Run: headless pygame with SDL's dummy video driver; simulated clock (each Clock.tick advances the game by its frame time, no real sleeping); random seed 0; keys injected as events and as key.get_pressed() state; no mouse input.
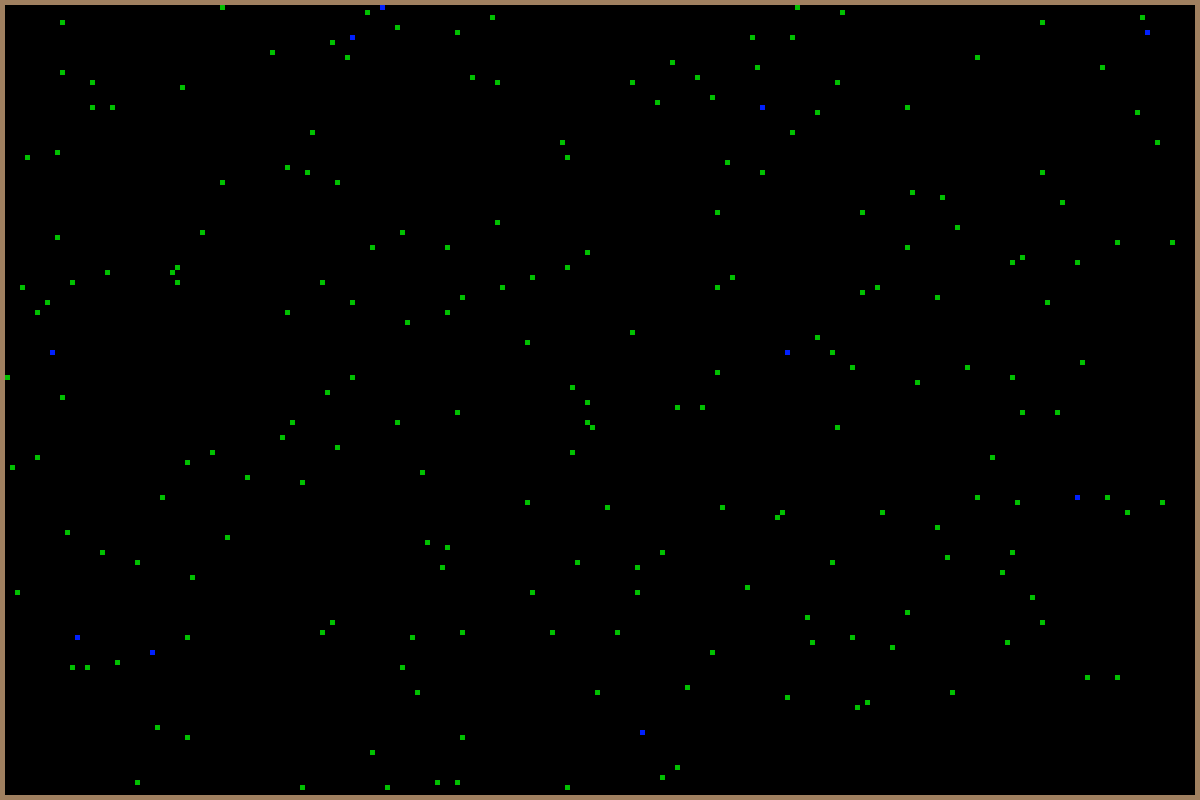
Frame 1 of 4 · flips 1–60 · no input
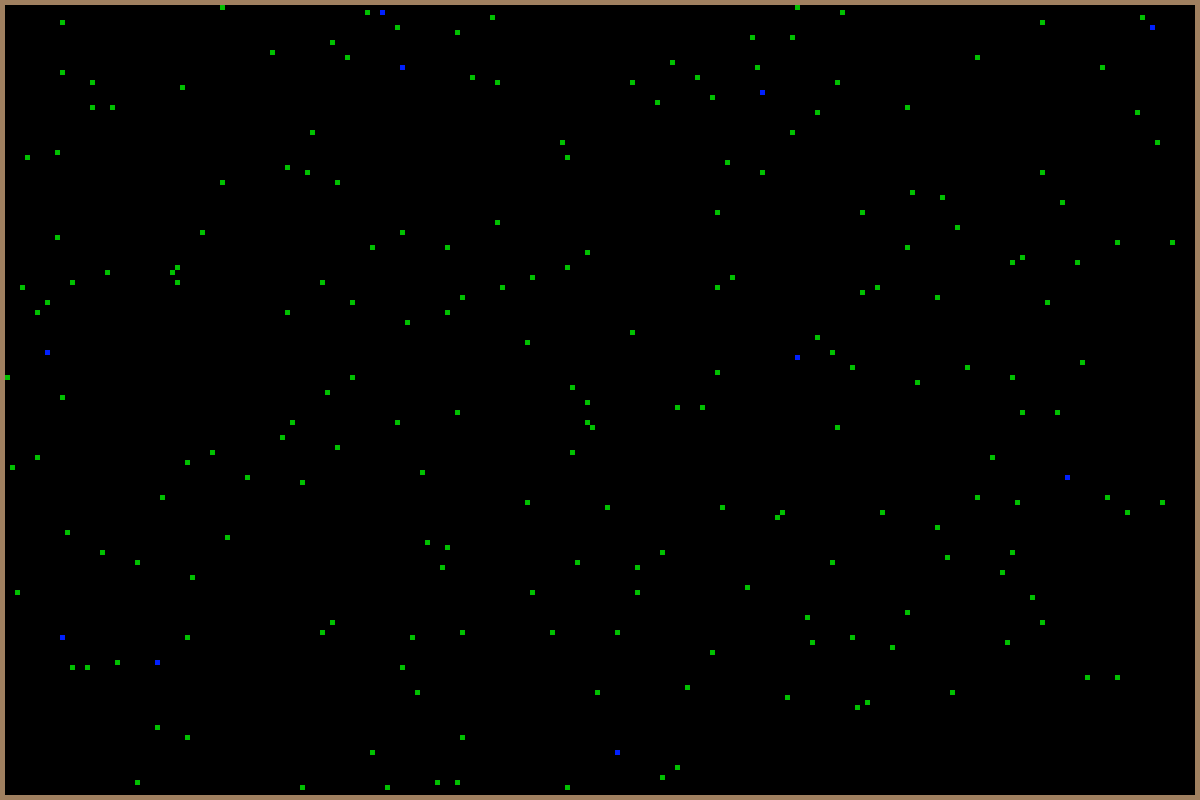
Frame 2 of 4 · flips 61–180 · tapped SPACE, RETURN · held RIGHT (→), D
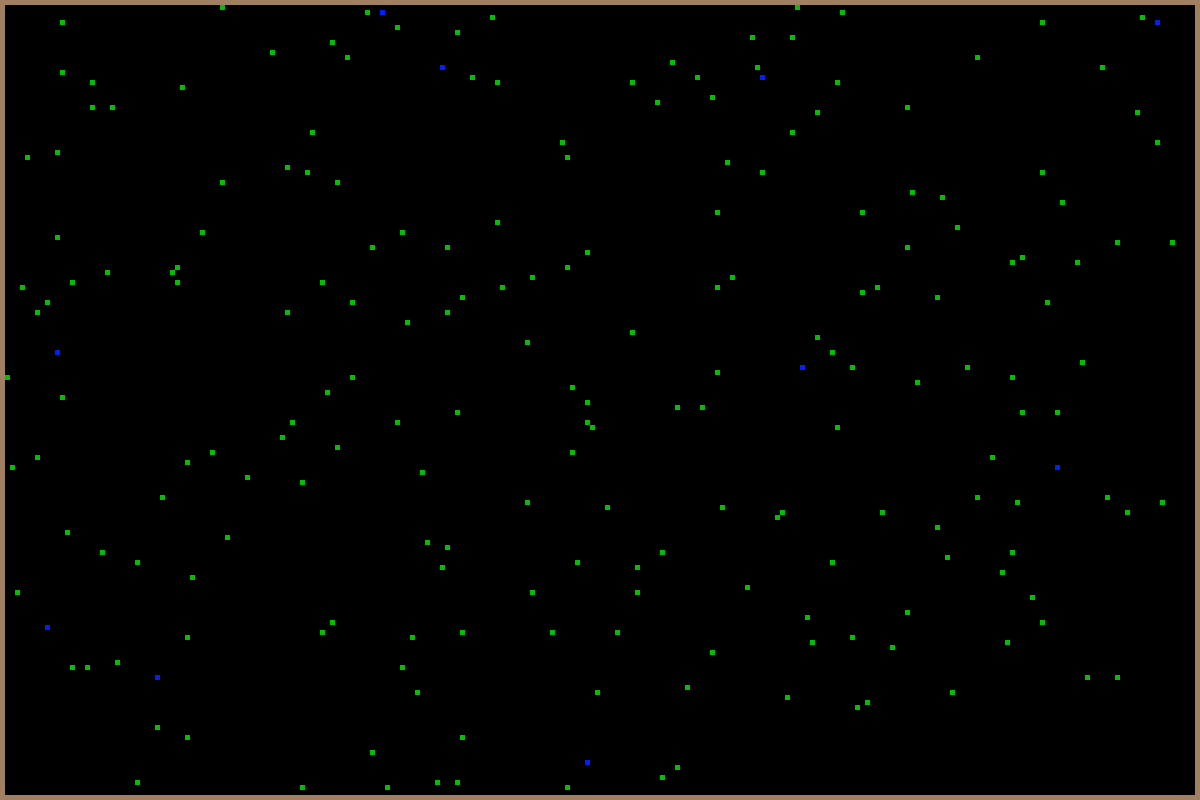
Frame 3 of 4 · flips 181–300 · held DOWN (↓), S
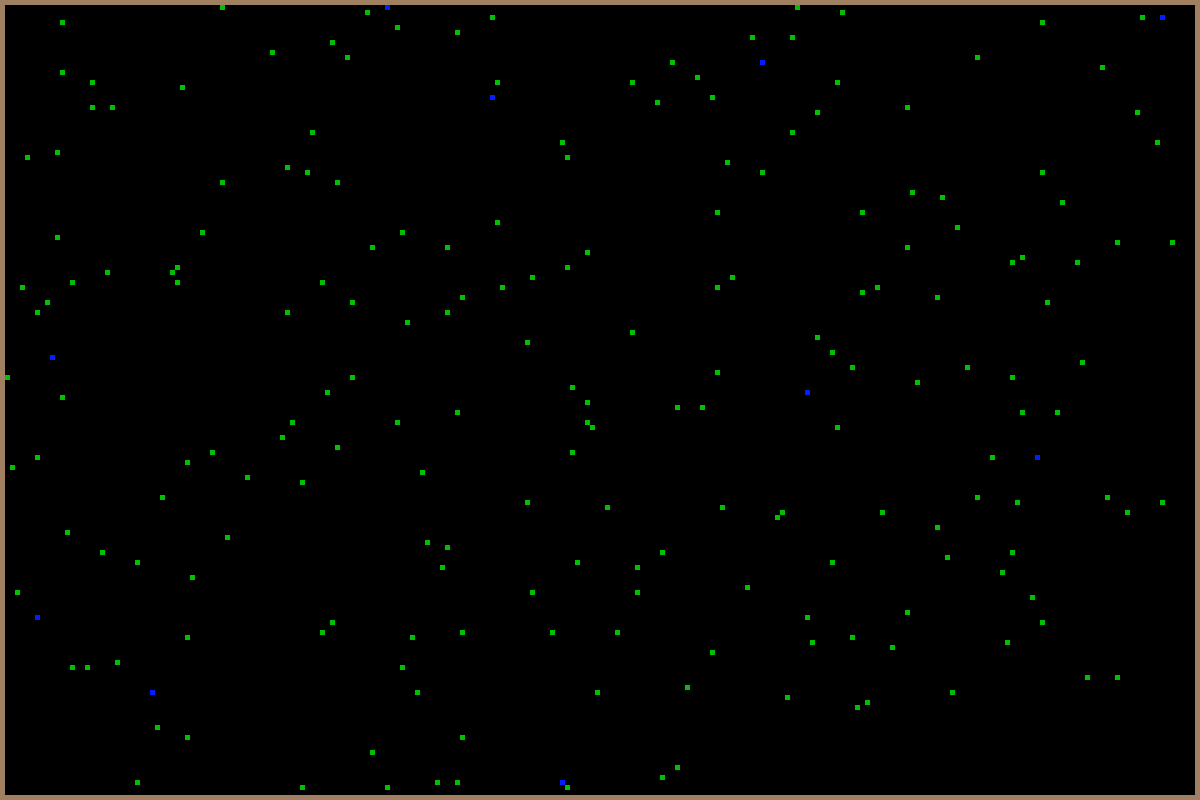
Frame 4 of 4 · flips 301–420 · held LEFT (←), A, UP (↑), W

The pygame program that drew these frames:

import pygame
import random

pygame.init()

size = width, height = 1200, 800
length = 5

# ЦВЕТА
black = 0, 0, 0  # фон
white = 255, 255, 255  # труп
red = 255, 0, 0  # яд
blue = 0, 32, 255  # бот
green = 0, 192, 0  # еда
gray = 224, 224, 224  # хз
brown = 160, 128, 96  # забор
# //////////////////////////////////

# Создание массива карты
Map = []
map_width = int(width / length)
map_height = int(height / length)
    # 1 - пустота, 2 - стена, 3 - бот, 4 - еда, 5 - труп, 6 - яд.
Map.append([])
for el in range(map_width):
    Map[0].append(2)

for el in range(map_height - 2):    # 2222222222
    Map.append([])                  # 2111111112
    Map[el + 1].append(2)           # 2111111112  -  что-то типо такого
    for e in range(map_width - 2):  # 2111111112
        Map[el + 1].append(1)       # 2222222222
    Map[el + 1].append(2)

Map.append([])
for num in range(map_width):
    Map[map_height - 1].append(2)
# /////////////////////////////////////


class Bot:
    def __init__(self, x_bot, y_bot, number, counter,  energy):
        self.x_bot = x_bot
        self.y_bot = y_bot
        self.number = number
        self.counter = counter
        self.energy = energy
        self.dna = []

        for gen in range(64):
            self.dna.append(random.randint(0, 63))
            # print("[", gen, "] =", self.dna[gen])

    def draw(self):
        pygame.draw.rect(screen, blue, [self.x_bot, self.y_bot, length, length])

    def move(self):
        self.energy -= 1
        """
        print("move:")
        print("dna here = ", self.dna[i])
        print("============")
        pygame.time.delay(500)
        """
        old_x = self.x_bot
        old_y = self.y_bot
        Map[int(self.y_bot / length)][int(self.x_bot / length)] = 1

        if self.dna[self.counter] == 0:
            self.y_bot -= length

        if self.dna[self.counter] == 1:
            self.x_bot += length
            self.y_bot -= length

        if self.dna[self.counter] == 2:
            self.x_bot += length

        if self.dna[self.counter] == 3:
            self.x_bot += length
            self.y_bot += length

        if self.dna[self.counter] == 4:
            self.y_bot += length

        if self.dna[self.counter] == 5:
            self.x_bot -= length
            self.y_bot += length

        if self.dna[self.counter] == 6:
            self.x_bot -= length

        if self.dna[self.counter] == 7:
            self.x_bot -= length
            self.y_bot -= length

        coord = Map[int(self.y_bot / length)][int(self.x_bot / length)]
        if coord == 2 or coord == 3:  # Если там бот или стена
            self.x_bot = old_x
            self.y_bot = old_y
            # print("бот", self.number, "не походил")
        elif coord == 4 or coord == 5:  # Если там еда или труп
            self.energy += 10
            # print("бот", self.number, "съел еду")
        # else:
            # print("бот", self.number, "походил")

        Map[int(self.y_bot / length)][int(self.x_bot / length)] = 3

    '''
    def look(self):
        #  LOOK

    def photo(self):
        #  Fotosintez
    '''

# Создаем ботов, еду
bots = []
BotsAmount = 10
FoodAmount = 200
for n in range(BotsAmount):
    x = random.randint(1, (width / length) - 2) * length  # x - для удобства
    y = random.randint(1, (height / length) - 2) * length  # y - для удобства
    Map[int(y / length)][int(x / length)] = 3
    bots.append(Bot(x, y, n, 0, 100))

for f in range(FoodAmount):
    x = random.randint(1, (width / length) - 2)  # x - для удобства
    y = random.randint(1, (height / length) - 2)  # y - для удобства
    Map[y][x] = 4
# //////////////////////////////////

# ОСНОВНОЙ ЦИКЛ ----------------------------------------------------
screen = pygame.display.set_mode(size)
pygame.display.set_caption("New World")
game = True
paint = True
botNum = 0
while game:

    # pygame.time.delay(500)  # Задержка в ms

    # обработка событий
    for event in pygame.event.get():
        if event.type == pygame.QUIT:
            game = False

    keys = pygame.key.get_pressed()
    if keys[pygame.K_SPACE]:
        print("space")
        if paint:
            paint = False
        else:
            paint = True
    # //////////////////////////////////

    # считывает бота
    ending = 0
    hod = True
    while ending < 64 and hod:

        if 0 <= bots[botNum].dna[bots[botNum].counter] <= 7:  # Движение //заверщащий
            bots[botNum].move()
            hod = False

        '''
        if 8 <= bots[botNum].dna[i] <= 15:  # Посмотреть
            bots[botNum].look()

        if 9 <= bots[botNum].dna[i] <= 63:  # Фотосинтез
            bots[botNum].photo()
        '''
        bots[botNum].counter += 1
        if bots[botNum].counter == 64:
            bots[botNum].counter = 0
        ending += 1
    # //////////////////////////////////

    # Заливка
    screen.fill(black)
    if paint:
        # Отрисовка карты
        i_y = 0
        while i_y < len(Map):
            i_x = 0
            while i_x < len(Map[i_y]):
                if Map[i_y][i_x] == 2:
                    pygame.draw.rect(screen, brown, [i_x * length, i_y * length, length, length])
                if Map[i_y][i_x] == 3:
                    pygame.draw.rect(screen,  blue, [i_x * length, i_y * length, length, length])
                if Map[i_y][i_x] == 4:
                    pygame.draw.rect(screen, green, [i_x * length, i_y * length, length, length])
                if Map[i_y][i_x] == 5:
                    pygame.draw.rect(screen, white, [i_x * length, i_y * length, length, length])
                i_x += 1
            i_y += 1
        pygame.display.flip()
        # //////////////////////////////////
    # //////////////////////////////////

    i = 0
    while i < len(bots):
        if bots[i].energy == 0:
            # print("бот", bots[i].number, " умер")
            Map[int(bots[i].y_bot / length)][int(bots[i].x_bot / length)] = 5
            bots.pop(i)
            i -= 1
            botNum -= 1
            # print("осталось ботов:", len(bots))
        i += 1

    botNum += 1
    if botNum == len(bots):
        botNum = 0

    if len(bots) == 0:
        print("GAME OVER")

# ----------------------------------------------------
pygame.quit()
